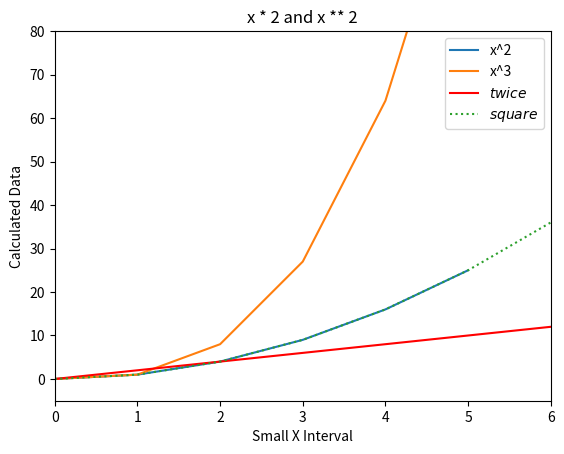

This chart was generated by the following Python code:
import matplotlib.pyplot as plt
plt.figure
 
#create data
x_series = [0,1,2,3,4,5]
y_series_1 = [x**2 for x in x_series]
y_series_2 = [x**3 for x in x_series]
 
#plot data
plt.plot(x_series, y_series_1, label="x^2")
plt.plot(x_series, y_series_2, label="x^3")
 
#add in labels and title
plt.xlabel("Small X Interval")
plt.ylabel("Calculated Data")
plt.title("Our Fantastic Graph")
 
#add limits to the x and y axis
plt.xlim(0, 6)
plt.ylim(-5, 80) 
 
#create legend
plt.legend(loc="upper left")
 
#save figure to png
plt.savefig("example.png")

import matplotlib.pyplot as plot

xs = range(11)
ys = [i * 2 for i in xs]
zs = [i ** 2 for i in xs]

plot.title(r'x * 2 and x ** 2')
plot.plot(xs, ys, label=r'$twice$', color='red')
plot.plot(xs, zs, ':', label=r'$square$')
plot.legend(loc='upper right')
plot.show()
